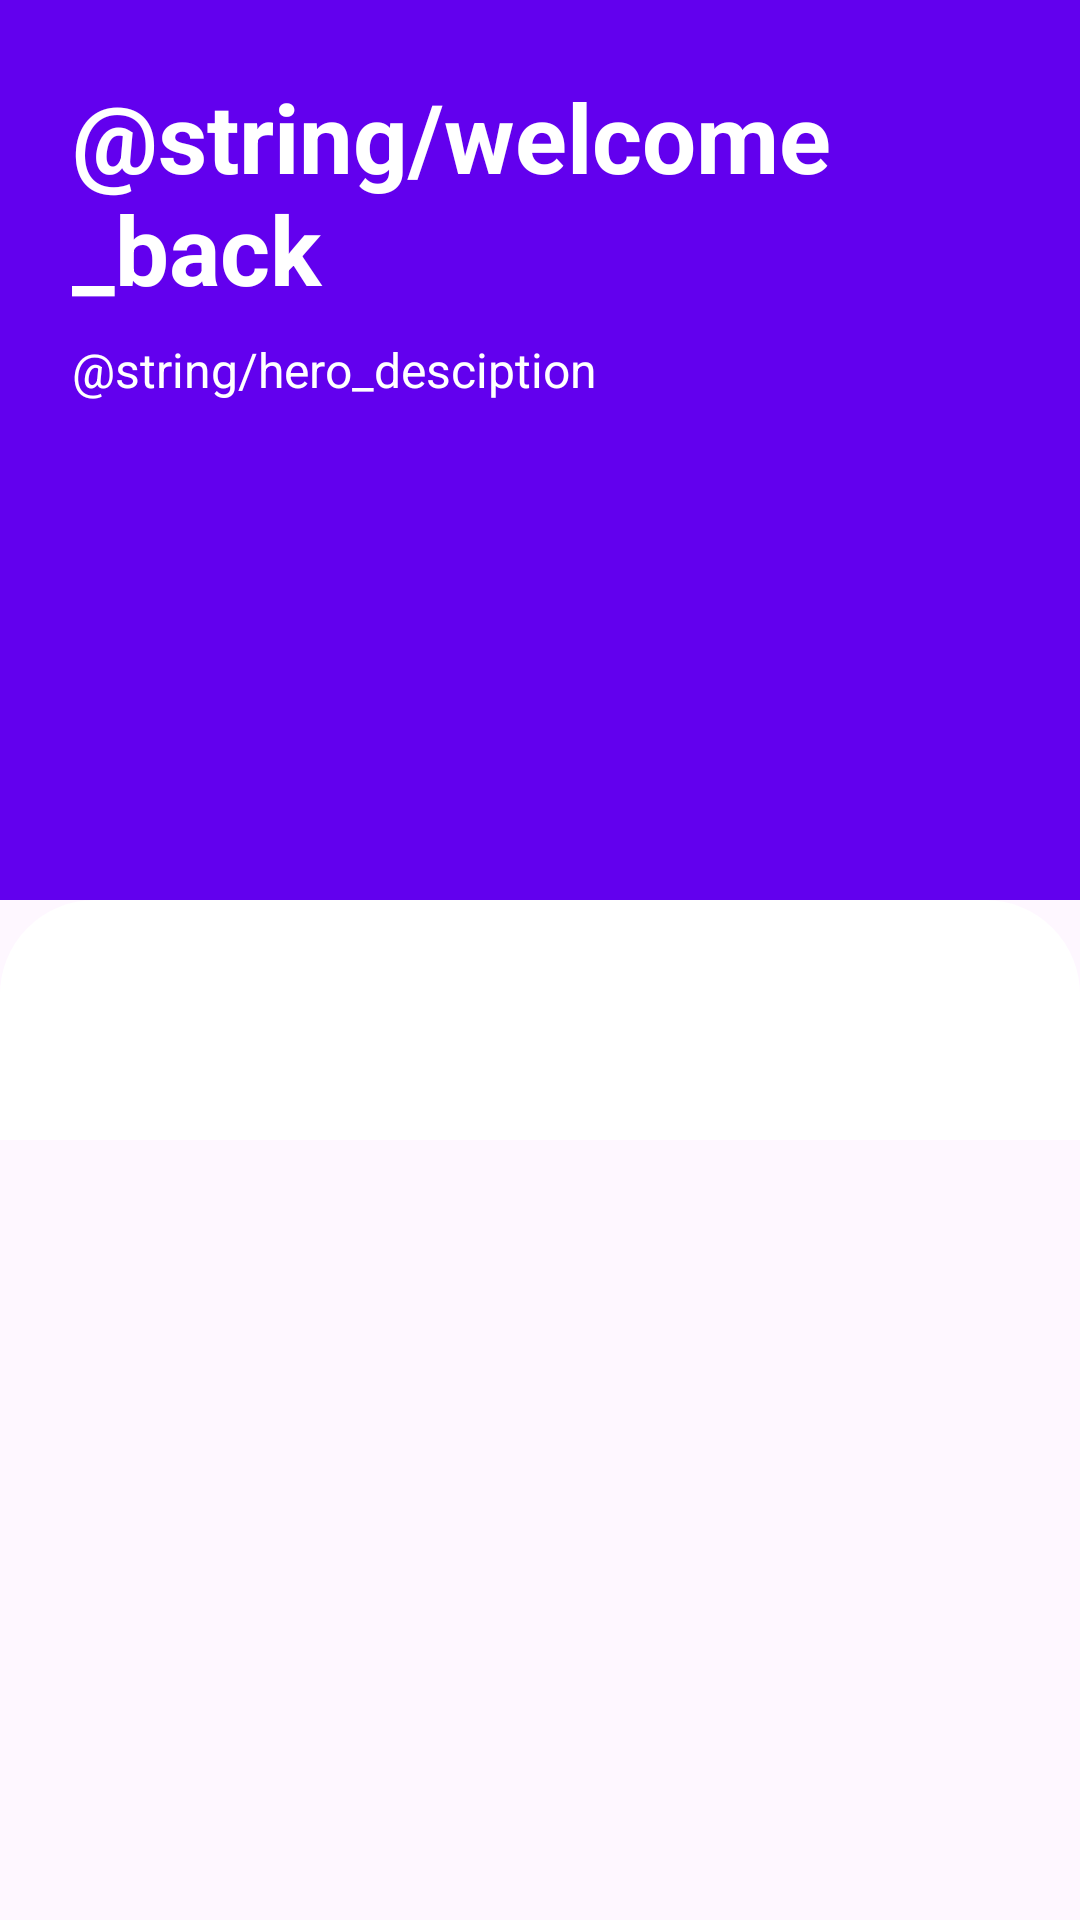

Reconstruct the res/layout file that produces this screen, plus the resources it refers to.
<!-- AndroidManifest.xml: application theme Theme.NewsMobileApp -->
<!-- res/layout/fragment_home.xml -->
<?xml version="1.0" encoding="utf-8"?>
<FrameLayout xmlns:android="http://schemas.android.com/apk/res/android"
    xmlns:tools="http://schemas.android.com/tools"
    android:layout_width="match_parent"
    android:layout_height="match_parent"
    xmlns:app="http://schemas.android.com/apk/res-auto"
    tools:context=".ui.HomeFragment">

    <androidx.constraintlayout.widget.ConstraintLayout
        android:layout_width="match_parent"
        android:layout_height="wrap_content"
        >

        <LinearLayout
            android:id="@+id/ll_home"
            android:layout_width="match_parent"
            android:layout_height="300dp"
            android:background="@color/design_default_color_primary"
            android:orientation="vertical"
            android:gravity="top"
            android:padding="24dp"
            app:layout_constraintStart_toStartOf="parent"
            app:layout_constraintTop_toTopOf="parent">

            <TextView
                android:layout_width="match_parent"
                android:layout_height="wrap_content"
                android:text="@string/welcome_back"
                android:textStyle="bold"
                android:layout_marginBottom="8dp"
                android:textColor="@color/white"
                android:textSize="32sp" />
            <TextView
                android:layout_width="match_parent"
                android:layout_height="wrap_content"
                android:text="@string/hero_desciption"
                android:textColor="@color/white"
                android:textSize="16sp" />
        </LinearLayout>

        <RelativeLayout
            android:id="@+id/rl_home"
            android:layout_width="match_parent"
            android:layout_height="wrap_content"
            android:background="@drawable/layout_bg_light"
            android:paddingTop="20dp"
            app:layout_constraintTop_toBottomOf="@+id/ll_home"
            app:layout_constraintBottom_toBottomOf="parent"
            app:layout_constraintStart_toStartOf="parent">

            <GridView
                android:id="@+id/gv_home"
                android:layout_width="match_parent"
                android:layout_height="wrap_content"
                android:horizontalSpacing="20dp"
                android:numColumns="3"
                android:verticalSpacing="24dp"
                tools:listitem="@layout/item_grid_view_home" />

        </RelativeLayout>
    </androidx.constraintlayout.widget.ConstraintLayout>

</FrameLayout>
<!-- res/layout/item_grid_view_home.xml (included above) -->
<?xml version="1.0" encoding="utf-8"?>
<androidx.constraintlayout.widget.ConstraintLayout
    xmlns:android="http://schemas.android.com/apk/res/android"
    xmlns:app="http://schemas.android.com/apk/res-auto"
    android:layout_width="match_parent"
    android:layout_height="wrap_content"
    android:layout_gravity="center">

    <LinearLayout
        android:layout_width="match_parent"
        android:layout_height="wrap_content"
        app:layout_constraintTop_toTopOf="parent"
        android:orientation="vertical">

        <ImageView
            android:id="@+id/iv_category"
            android:layout_width="80dp"
            android:layout_height="80dp"
            android:layout_gravity="center"
            android:layout_margin="5dp"
            android:padding="4dp"
            android:src="@mipmap/ic_launcher" />

        <TextView
            android:id="@+id/tv_category"
            android:layout_width="match_parent"
            android:layout_height="wrap_content"
            android:layout_gravity="center"
            android:layout_margin="5dp"
            android:padding="4dp"
            android:textColor="@color/black"
            android:text="@string/app_name"
            android:textAlignment="center" />

    </LinearLayout>

</androidx.constraintlayout.widget.ConstraintLayout>
<!-- resources referenced by this layout -->
<resources>
  <!-- drawable layout_bg_light (drawable) -->
  <?xml version="1.0" encoding="UTF-8"?>
  <shape xmlns:android="http://schemas.android.com/apk/res/android">
      <solid android:color="@color/white" />
      <stroke android:width="3dp" android:color="@color/white" />
      <corners
          android:topLeftRadius="30dp"
          android:topRightRadius="30dp"/>
      <padding android:left="16dp"
          android:top="32dp"
          android:right="16dp"
          android:bottom="60dp" />
  </shape>
  <!-- mipmap ic_launcher: webp bitmap (mipmap-hdpi, 1014 bytes) -->
  <string name="app_name">NewsMobileApp</string>
  <style name="Theme.NewsMobileApp" parent="Base.Theme.NewsMobileApp" />
  <style name="Base.Theme.NewsMobileApp" parent="Theme.Material3.DayNight.NoActionBar">
          
          
      </style>
  <!-- not gathered from this repository: default colours our renderer supplied (Android Studio template values) -->
  <color name="black">#FF000000</color>
  <color name="white">#FFFFFFFF</color>
</resources>
